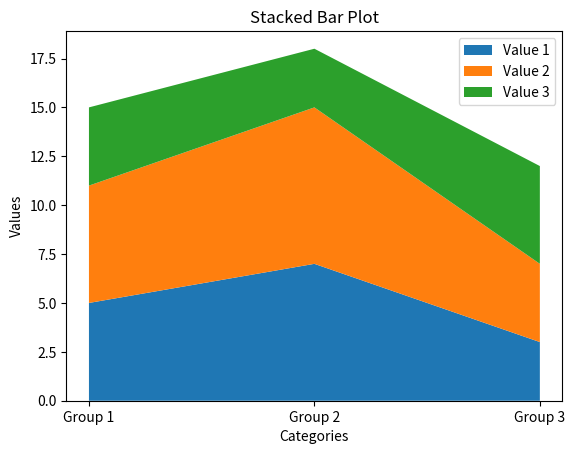

Write the Python code that produced this figure.
import matplotlib.pyplot as plt

# Data
categories = ["Group 1", "Group 2", "Group 3"]
value1 = [5, 7, 3]
value2 = [6, 8, 4]
value3 = [4, 3, 5]

# Plotting
plt.stackplot(categories, value1, value2, value3)
plt.legend(["Value 1", "Value 2", "Value 3"], loc="upper right")
plt.xlabel("Categories")
plt.ylabel("Values")
plt.title("Stacked Bar Plot")
plt.show()
